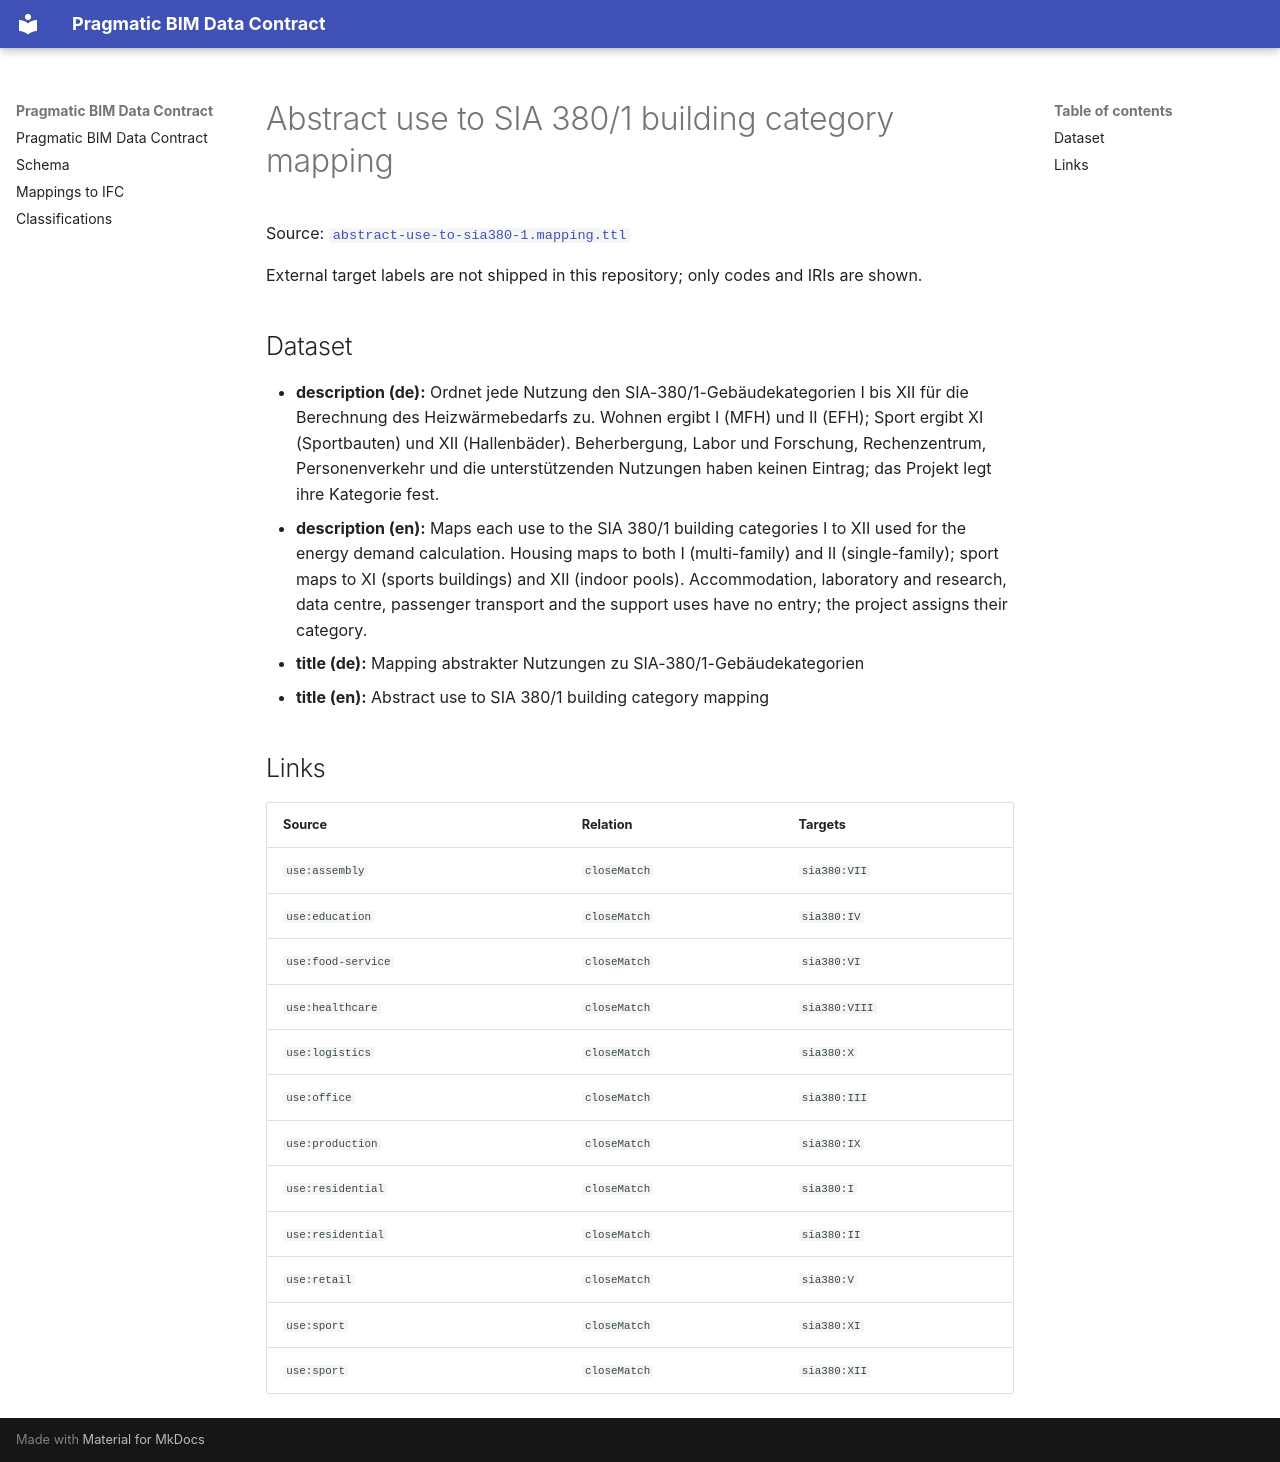

repository: pragmaticBIM/pragmatic-bim-data-contract · page: classification/mapping-use-to-sia380-1.html · generator: mkdocs

# Abstract use to SIA 380/1 building category mapping

Source: [`abstract-use-to-sia380-1.mapping.ttl`](sources/mapping-use-to-sia380-1.ttl)

External target labels are not shipped in this repository; only codes and IRIs are shown.

## Dataset

- **description (de):** Ordnet jede Nutzung den SIA-380/1-Gebäudekategorien I bis XII für die Berechnung des Heizwärmebedarfs zu. Wohnen ergibt I (MFH) und II (EFH); Sport ergibt XI (Sportbauten) und XII (Hallenbäder). Beherbergung, Labor und Forschung, Rechenzentrum, Personenverkehr und die unterstützenden Nutzungen haben keinen Eintrag; das Projekt legt ihre Kategorie fest.
- **description (en):** Maps each use to the SIA 380/1 building categories I to XII used for the energy demand calculation. Housing maps to both I (multi-family) and II (single-family); sport maps to XI (sports buildings) and XII (indoor pools). Accommodation, laboratory and research, data centre, passenger transport and the support uses have no entry; the project assigns their category.
- **title (de):** Mapping abstrakter Nutzungen zu SIA-380/1-Gebäudekategorien
- **title (en):** Abstract use to SIA 380/1 building category mapping

## Links

| Source | Relation | Targets |
| --- | --- | --- |
| `use:assembly` | `closeMatch` | `sia380:VII` |
| `use:education` | `closeMatch` | `sia380:IV` |
| `use:food-service` | `closeMatch` | `sia380:VI` |
| `use:healthcare` | `closeMatch` | `sia380:VIII` |
| `use:logistics` | `closeMatch` | `sia380:X` |
| `use:office` | `closeMatch` | `sia380:III` |
| `use:production` | `closeMatch` | `sia380:IX` |
| `use:residential` | `closeMatch` | `sia380:I` |
| `use:residential` | `closeMatch` | `sia380:II` |
| `use:retail` | `closeMatch` | `sia380:V` |
| `use:sport` | `closeMatch` | `sia380:XI` |
| `use:sport` | `closeMatch` | `sia380:XII` |
